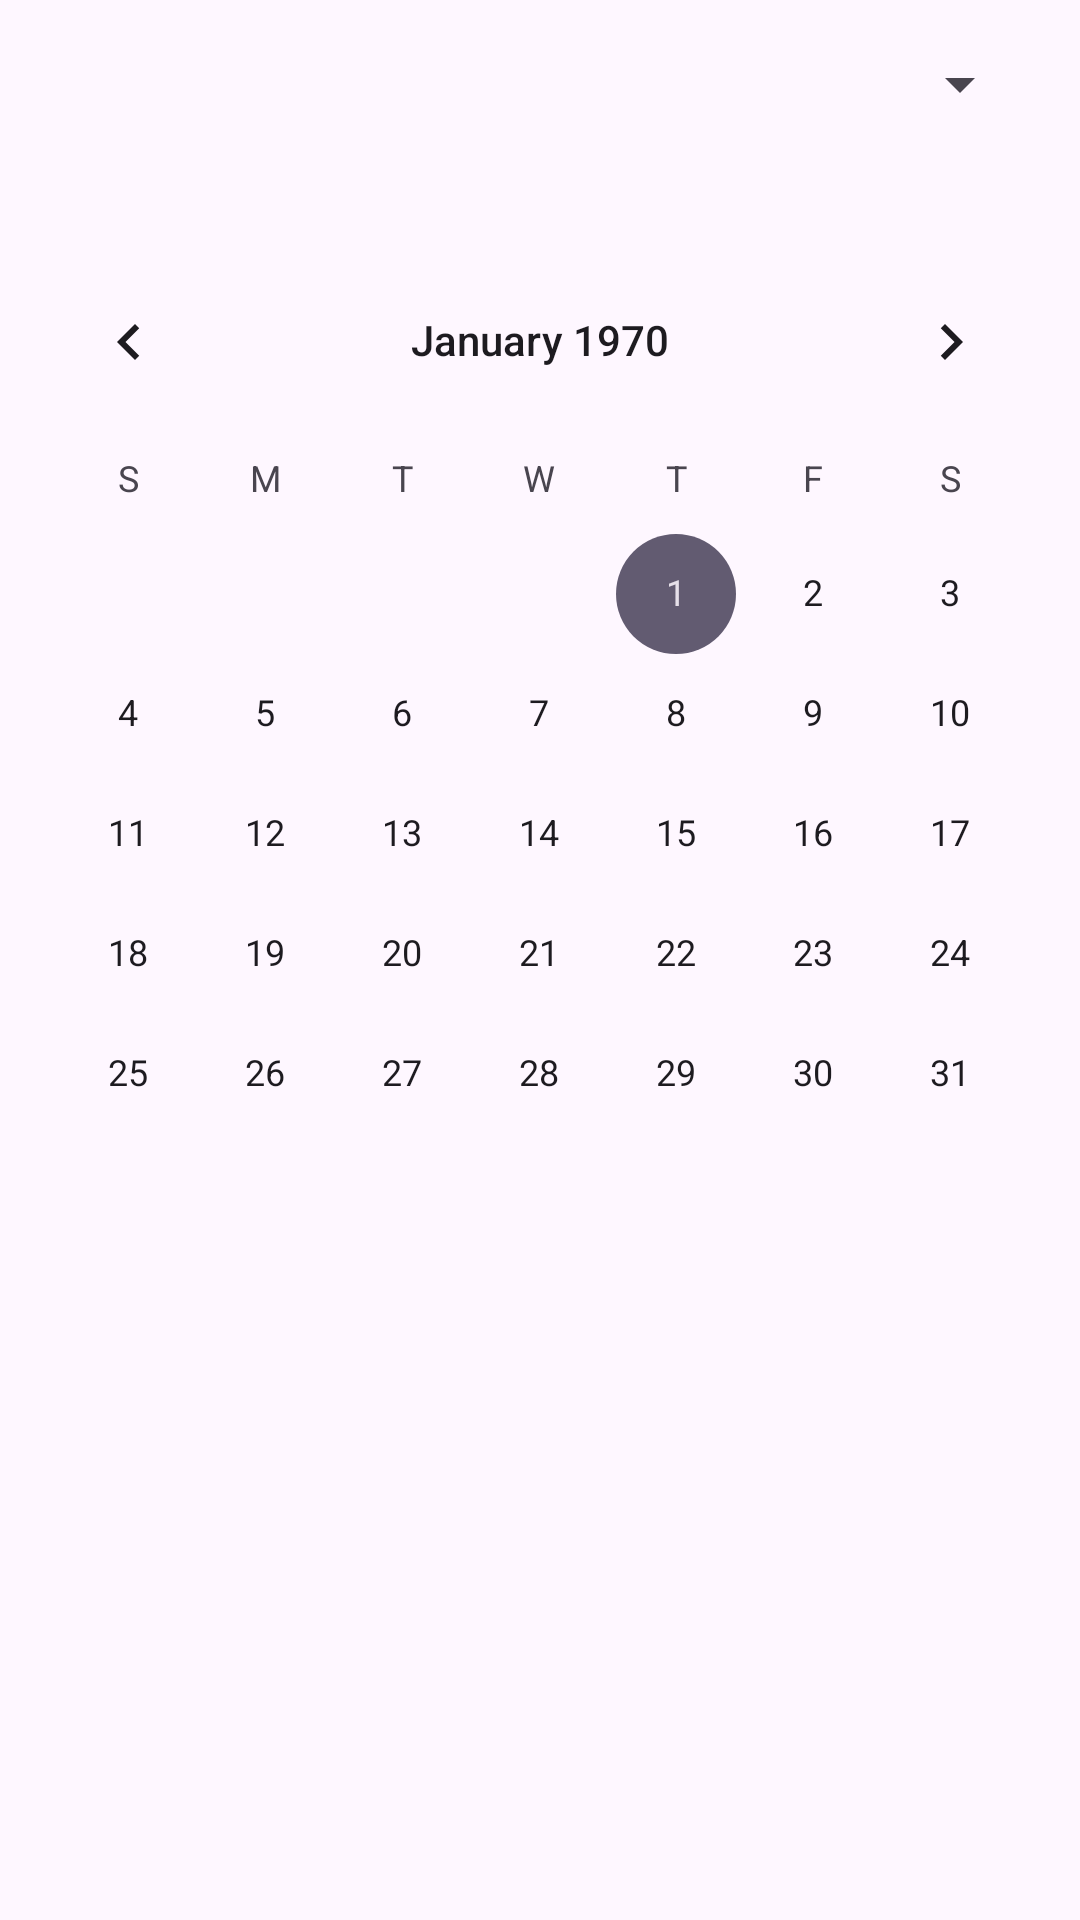

Write the Android layout XML for this screen, with the resource values it uses.
<!-- AndroidManifest.xml: application theme Theme.Proyectocita -->
<!-- res/layout/bomberomenuactivity.xml -->
<?xml version="1.0" encoding="utf-8"?>
<androidx.constraintlayout.widget.ConstraintLayout
    xmlns:android="http://schemas.android.com/apk/res/android"
    xmlns:app="http://schemas.android.com/apk/res-auto"
    xmlns:tools="http://schemas.android.com/tools"
    android:layout_width="match_parent"
    android:layout_height="match_parent"
    tools:context=".BomberoActivity">

    

    



    <CalendarView
        android:id="@+id/calendarView"
        android:layout_width="0dp"
        android:layout_height="wrap_content"
        android:layout_marginTop="40dp"
        app:layout_constraintEnd_toEndOf="parent"
        app:layout_constraintHorizontal_bias="1.0"
        app:layout_constraintStart_toStartOf="parent"
        app:layout_constraintTop_toBottomOf="@id/spinnerEspecialidad" />

    <Spinner
        android:id="@+id/spinnerEspecialidad"
        android:layout_width="0dp"
        android:layout_height="wrap_content"
        android:layout_margin="16dp"
        android:layout_marginTop="464dp"
        app:layout_constraintEnd_toEndOf="parent"
        app:layout_constraintHorizontal_bias="1.0"
        app:layout_constraintStart_toStartOf="parent"
        app:layout_constraintTop_toTopOf="parent" />

</androidx.constraintlayout.widget.ConstraintLayout>
<!-- resources referenced by this layout -->
<resources>
  <style name="Theme.Proyectocita" parent="Base.Theme.Proyectocita" />
  <style name="Base.Theme.Proyectocita" parent="Theme.Material3.DayNight.NoActionBar">
          
          
      </style>
</resources>
